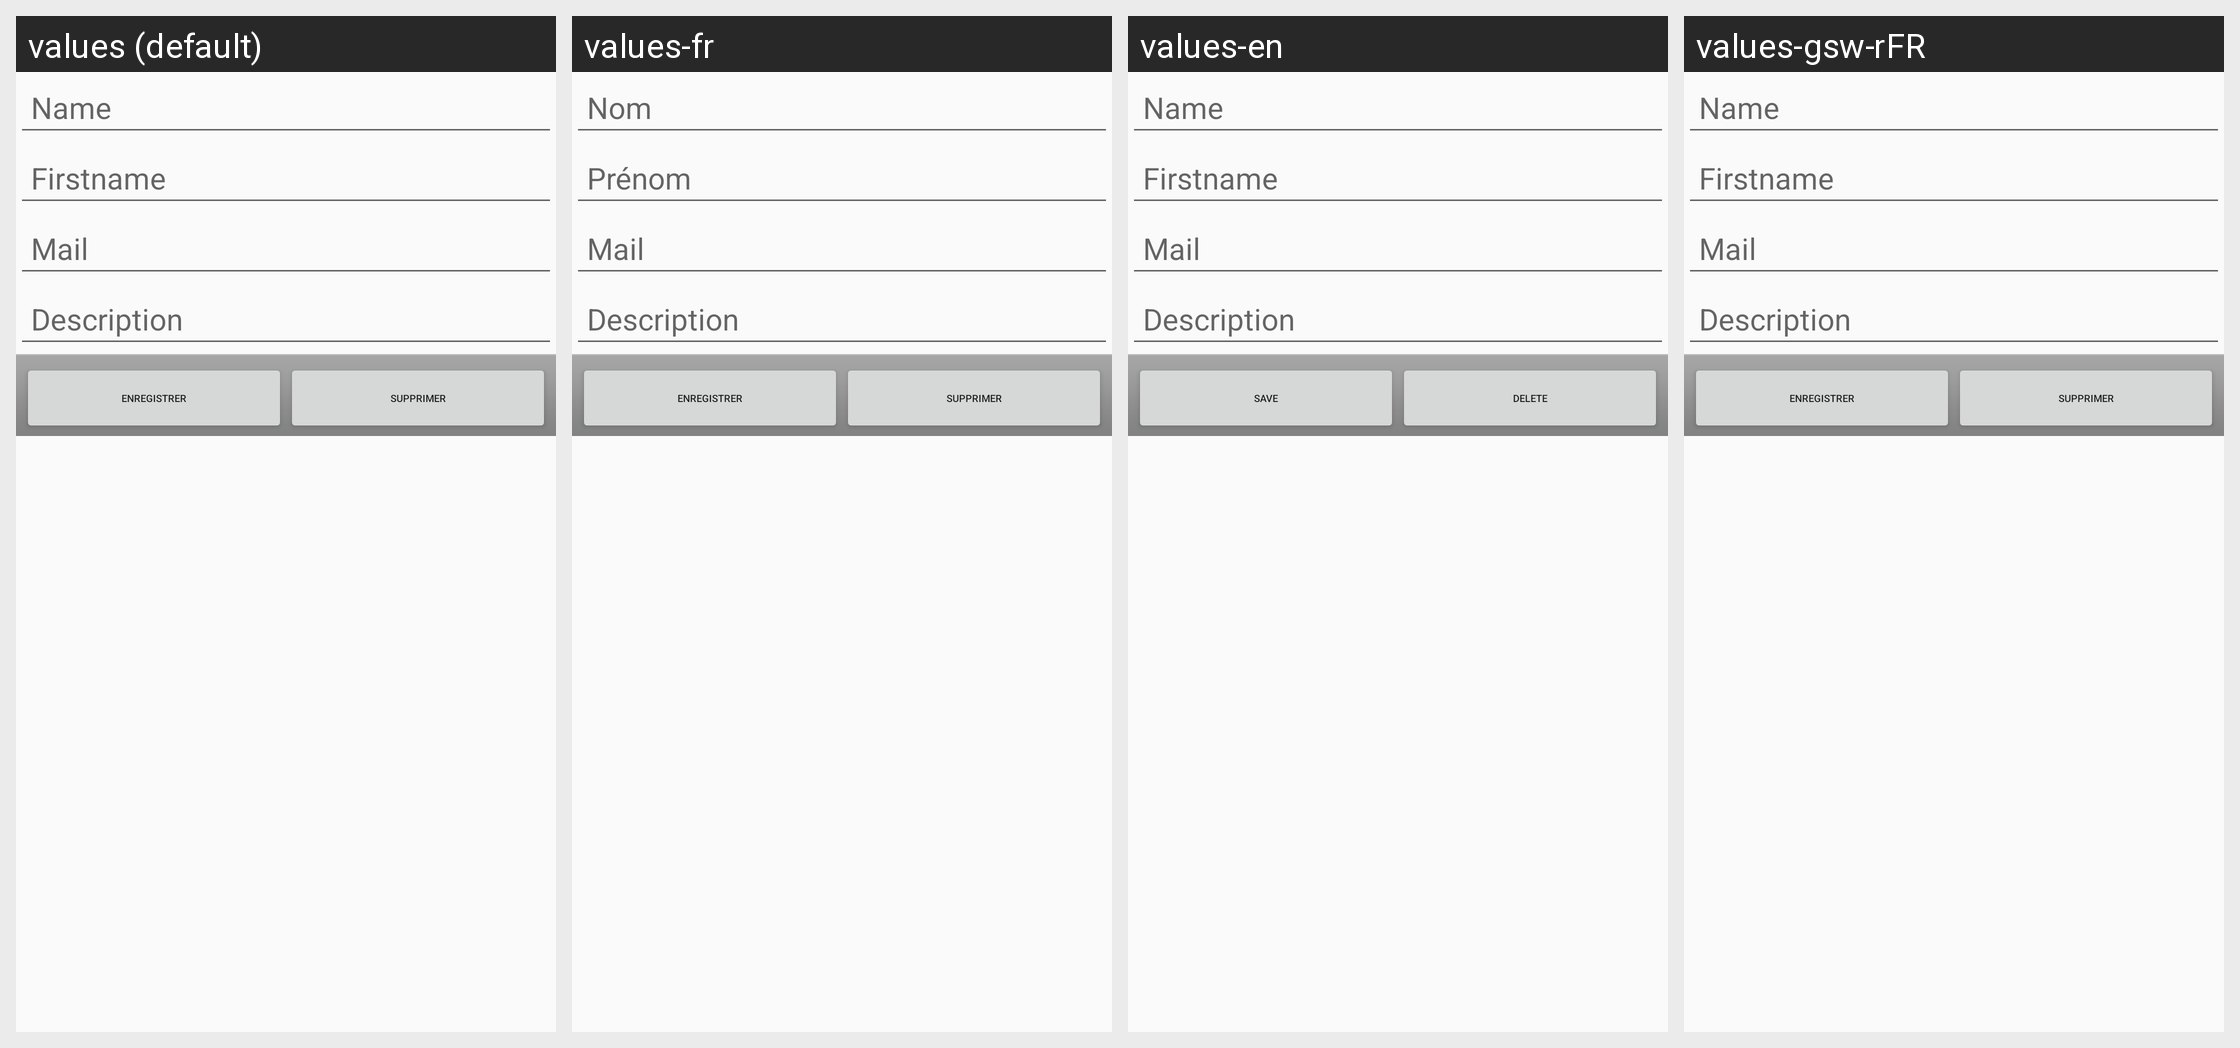

Locale-by-locale string values for the Android screen shown in this grid:
Android screen res/layout/act_teacher_modify.xml rendered under 4 locales, left to right: values (default), values-fr, values-en, values-gsw-rFR. Device: Nexus 5 (rendered at 1080×1920; each locale shown at half size, 540×960, under a caption strip naming it); theme AppTheme.
Strings drawn on this screen, with the default value and each locale's value (text and hints the layout hard-codes, and strings that could not be matched under every locale, appear in the picture but are not listed):

name
  values: Name
  values-fr: Nom
  values-en: Name
  values-gsw-rFR: Name  [not translated; the default value is used]

firstname
  values: Firstname
  values-fr: Prénom
  values-en: Firstname
  values-gsw-rFR: Firstname  [not translated; the default value is used]

mail
  values: Mail
  values-fr: Mail
  values-en: Mail
  values-gsw-rFR: Mail  [not translated; the default value is used]

description
  values: Description
  values-fr: Description
  values-en: Description
  values-gsw-rFR: Description  [not translated; the default value is used]

act_save
  values: Enregistrer
  values-fr: Enregistrer
  values-en: Save
  values-gsw-rFR: Enregistrer  [not translated; the default value is used]

action_delete
  values: Supprimer
  values-fr: Supprimer
  values-en: Delete
  values-gsw-rFR: Supprimer
